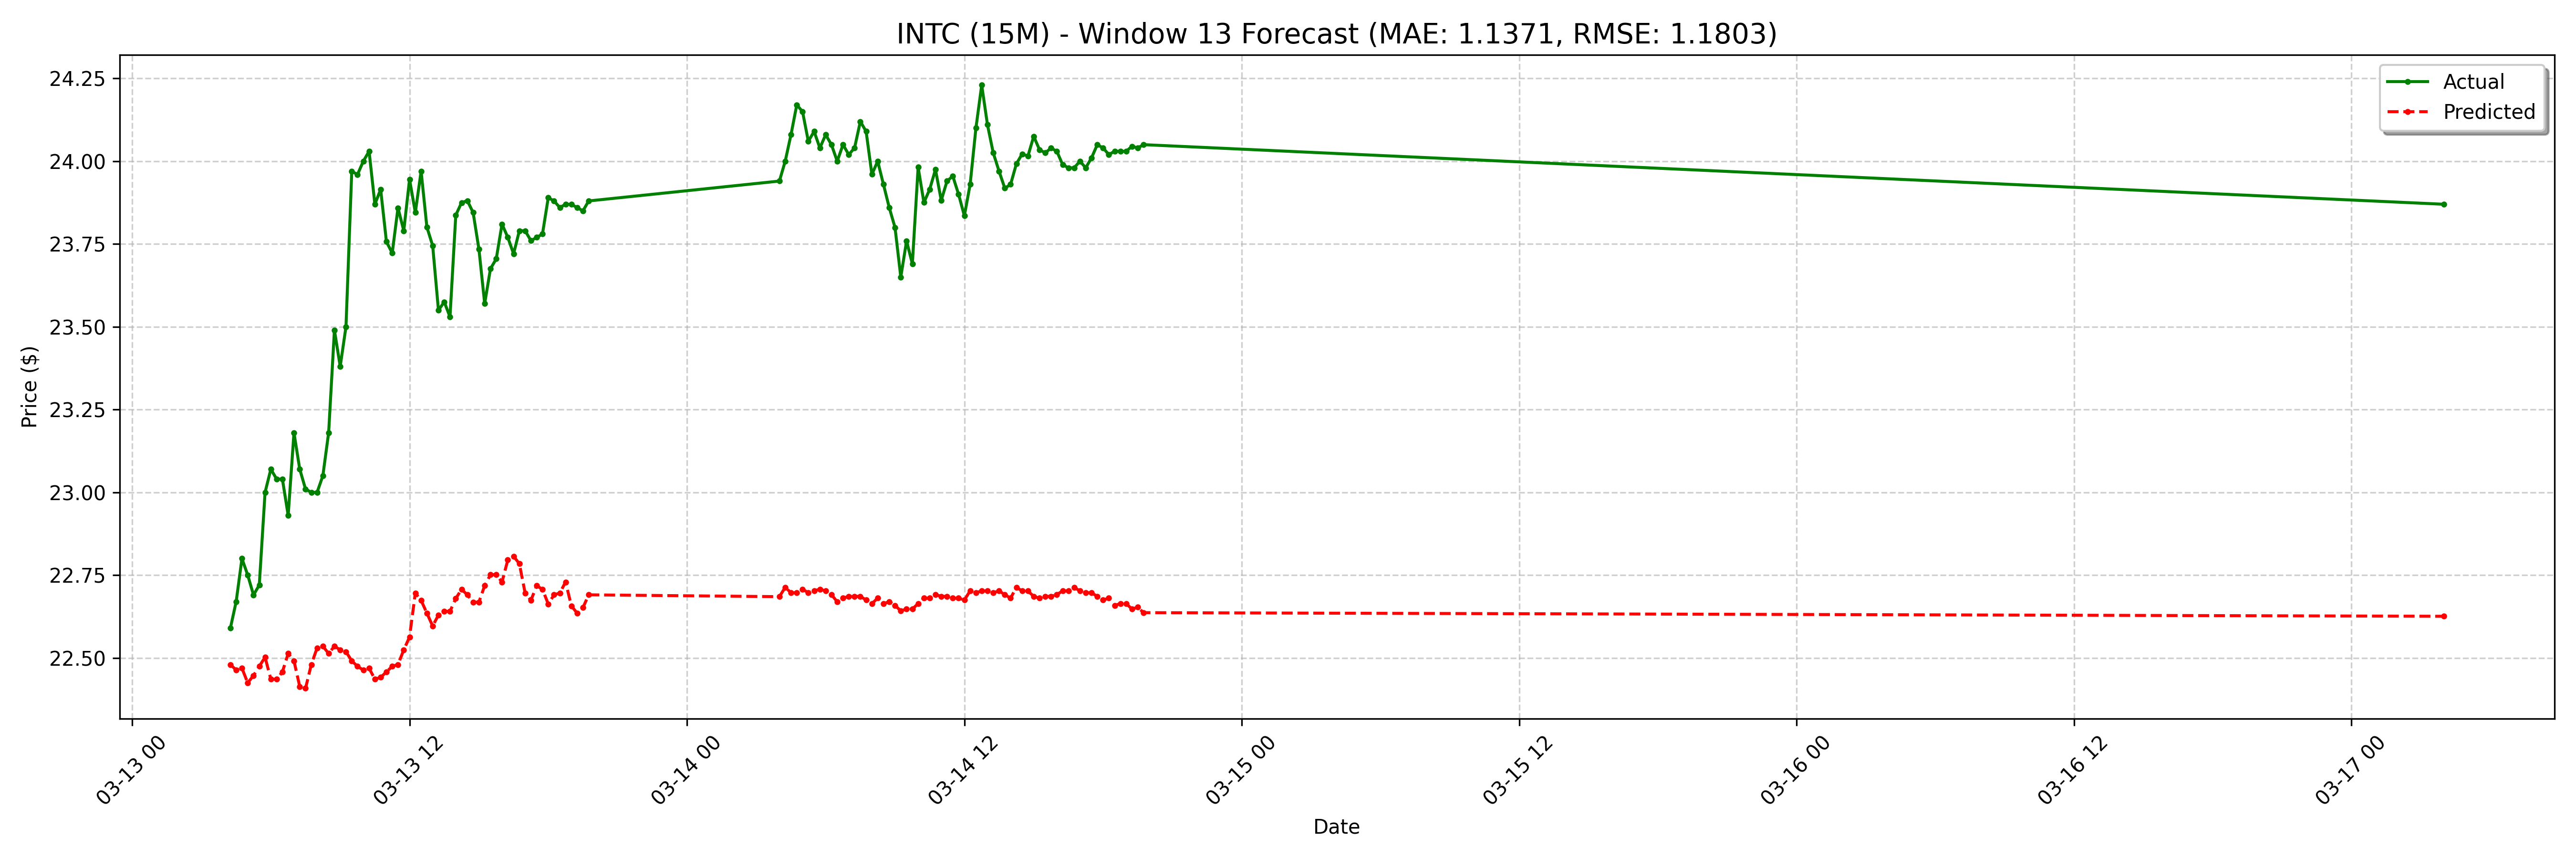

Values plotted in this chart, from the file beside it:
date, actual, forecast
2025-03-13 04:15:00-04:00, 22.59, 22.48
2025-03-13 04:30:00-04:00, 22.67, 22.46
2025-03-13 04:45:00-04:00, 22.8, 22.47
2025-03-13 05:00:00-04:00, 22.75, 22.42
2025-03-13 05:15:00-04:00, 22.69, 22.45
2025-03-13 05:30:00-04:00, 22.72, 22.47
2025-03-13 05:45:00-04:00, 23.0, 22.5
2025-03-13 06:00:00-04:00, 23.07, 22.44
2025-03-13 06:15:00-04:00, 23.04, 22.44
2025-03-13 06:30:00-04:00, 23.04, 22.46
2025-03-13 06:45:00-04:00, 22.93, 22.51
2025-03-13 07:00:00-04:00, 23.18, 22.49
2025-03-13 07:15:00-04:00, 23.07, 22.41
2025-03-13 07:30:00-04:00, 23.01, 22.41
2025-03-13 07:45:00-04:00, 23.0, 22.48
2025-03-13 08:00:00-04:00, 23, 22.53
2025-03-13 08:15:00-04:00, 23.05, 22.54
2025-03-13 08:30:00-04:00, 23.18, 22.51
2025-03-13 08:45:00-04:00, 23.49, 22.54
2025-03-13 09:00:00-04:00, 23.38, 22.52
2025-03-13 09:15:00-04:00, 23.5, 22.52
2025-03-13 09:30:00-04:00, 23.97, 22.49
2025-03-13 09:45:00-04:00, 23.96, 22.47
2025-03-13 10:00:00-04:00, 24.0, 22.46
2025-03-13 10:15:00-04:00, 24.03, 22.47
2025-03-13 10:30:00-04:00, 23.87, 22.44
2025-03-13 10:45:00-04:00, 23.91, 22.44
2025-03-13 11:00:00-04:00, 23.76, 22.46
2025-03-13 11:15:00-04:00, 23.72, 22.47
2025-03-13 11:30:00-04:00, 23.86, 22.48
2025-03-13 11:45:00-04:00, 23.79, 22.52
2025-03-13 12:00:00-04:00, 23.95, 22.56
2025-03-13 12:15:00-04:00, 23.84, 22.7
2025-03-13 12:30:00-04:00, 23.97, 22.67
2025-03-13 12:45:00-04:00, 23.8, 22.64
2025-03-13 13:00:00-04:00, 23.75, 22.6
2025-03-13 13:15:00-04:00, 23.55, 22.63
2025-03-13 13:30:00-04:00, 23.57, 22.64
2025-03-13 13:45:00-04:00, 23.53, 22.64
2025-03-13 14:00:00-04:00, 23.84, 22.68
2025-03-13 14:15:00-04:00, 23.88, 22.71
2025-03-13 14:30:00-04:00, 23.88, 22.69
2025-03-13 14:45:00-04:00, 23.84, 22.67
2025-03-13 15:00:00-04:00, 23.73, 22.67
2025-03-13 15:15:00-04:00, 23.57, 22.72
2025-03-13 15:30:00-04:00, 23.68, 22.75
2025-03-13 15:45:00-04:00, 23.7, 22.75
2025-03-13 16:00:00-04:00, 23.81, 22.73
2025-03-13 16:15:00-04:00, 23.77, 22.8
2025-03-13 16:30:00-04:00, 23.72, 22.81
2025-03-13 16:45:00-04:00, 23.79, 22.78
2025-03-13 17:00:00-04:00, 23.79, 22.7
2025-03-13 17:15:00-04:00, 23.76, 22.67
2025-03-13 17:30:00-04:00, 23.77, 22.72
2025-03-13 17:45:00-04:00, 23.78, 22.71
2025-03-13 18:00:00-04:00, 23.89, 22.66
2025-03-13 18:15:00-04:00, 23.88, 22.69
2025-03-13 18:30:00-04:00, 23.86, 22.7
2025-03-13 18:45:00-04:00, 23.87, 22.73
2025-03-13 19:00:00-04:00, 23.87, 22.66
... 68 more rows
